Run: headless pygame with SDL's dummy video driver; simulated clock (each Clock.tick advances the game by its frame time, no real sleeping); random seed 0; keys injected as events and as key.get_pressed() state; no mouse input.
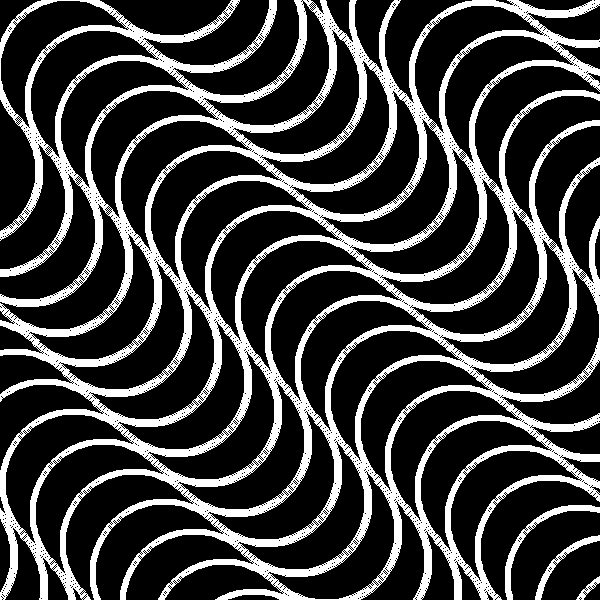
Frame 1 of 4 · flips 1–60 · no input
Frame 2 of 4 · flips 61–180 · tapped SPACE, RETURN · held RIGHT (→), D · screen unchanged from frame 1, image omitted
Frame 3 of 4 · flips 181–300 · held DOWN (↓), S · screen unchanged from frame 2, image omitted
Frame 4 of 4 · flips 301–420 · held LEFT (←), A, UP (↑), W · screen unchanged from frame 3, image omitted

The pygame program that drew these frames:

import pygame, sys, math
PI = math.pi

pygame.init()

COLOR_BLACK =    pygame.Color(0, 0, 0)

sonya = pygame.display.set_mode((600, 600))
pygame.display.set_caption('Zigzag art cinetic')

def zigzag (ecart):
    COLOR_CERCLE = (255, 255, 255)
    pygame.draw.arc(sonya, COLOR_CERCLE, (x + ecart, y + ecart, AXE, AXE), PI/4, 5*PI/4, 6)
    pygame.draw.arc(sonya, COLOR_CERCLE, (x + 150 - 41.535 - 6 + ecart, y - 150 + 41.535 + 6 + ecart, AXE, AXE), 5*PI/4, PI/4, 6)
    pygame.draw.arc(sonya, COLOR_CERCLE, (x - 150 + 41.535 + 6 + ecart, y + 150 - 41.535 - 6 + ecart, AXE, AXE), 5*PI/4, PI/4, 6)
    pygame.draw.arc(sonya, COLOR_CERCLE, (x + 300 - 83.07 - 12 + ecart, y - 300 + 83.07 + 12 + ecart, AXE, AXE), PI/4, 5*PI/4, 6)
    pygame.draw.arc(sonya, COLOR_CERCLE, (x - 300 + 83.07 + 12 + ecart, y + 300 - 83.07 - 12 + ecart, AXE, AXE), PI/4, 5*PI/4, 6)
    pygame.draw.arc(sonya, COLOR_CERCLE, (x + 450 - 124.605 - 18 + ecart, y - 450 + 124.605 + 18 + ecart, AXE, AXE), 5*PI/4, PI/4, 6)
    pygame.draw.arc(sonya, COLOR_CERCLE, (x - 450 + 124.604 + 18 + ecart, y + 450 - 124.605 - 18 + ecart, AXE, AXE), 5*PI/4, PI/4, 6)
    


clock = pygame.time.Clock()
x=0
y=0

while True:
    clock.tick(50)
    for event in pygame.event.get():
        if event.type ==pygame.QUIT:
            sys.exit()
    sonya.fill(COLOR_BLACK)
    COLOR_CERCLE = (255, 255, 255)
    AXE = 150

    zigzag(-30)
    zigzag(0)
    zigzag(30)
    zigzag(60)
    zigzag(90)
    zigzag(120)
    zigzag(150)
    zigzag(180)
    zigzag(210)
    zigzag(240)
    zigzag(270)
    zigzag(300)
    zigzag(330)
    zigzag(360)
    zigzag(390)
    zigzag(420)
    zigzag(450)
    zigzag(480)
    zigzag(510)
    zigzag(540)
    zigzag(570)
    zigzag(600)
    x+=5
    y+=5
    if x == 30:
        x = 0
        y = 0

    pygame.display.update()
    
